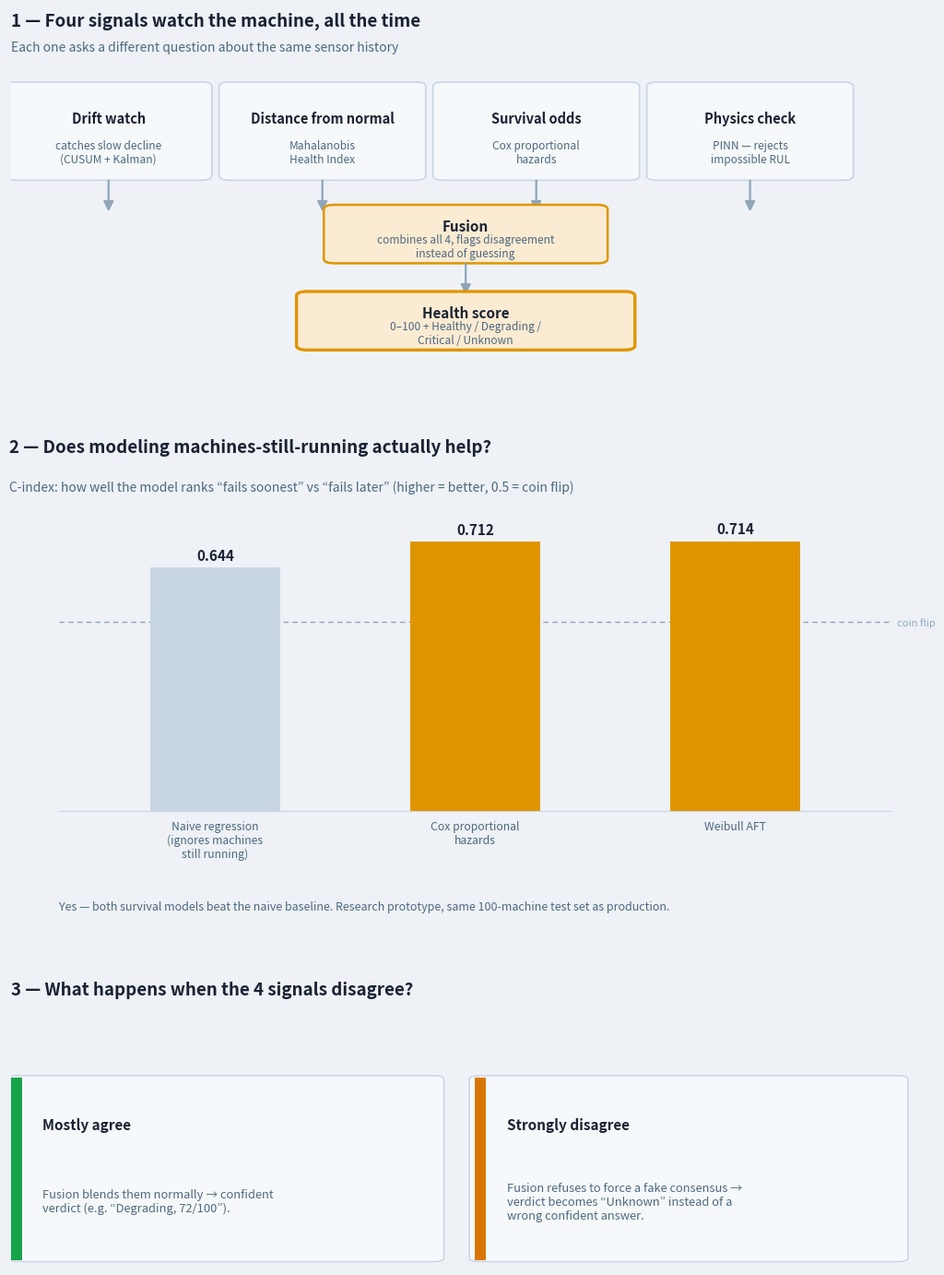

Write Python code to recreate this figure.
"""Generates figures/wave2_benchmarks.png — plain-language Wave 2 explainer
(signal flow -> DST fusion -> health score, survival-model C-index benchmark,
agreement vs disagreement outcome) matching the chat widget shown to the user.
Run: python gen_wave2_benchmarks.py
"""
import matplotlib
matplotlib.use("Agg")
import matplotlib.pyplot as plt
from matplotlib.patches import FancyBboxPatch, FancyArrowPatch

# ---- palette (matches project's ML-service explainer color tokens) ----
BG        = "#EEF2F7"
CARD      = "#F6F9FC"
BORDER    = "#C8D5E2"
TEXT      = "#1A2232"
MUTED     = "#4E6880"
FAINT     = "#8FA5B8"
ACCENT    = "#E09500"
OK        = "#16A34A"
WARN      = "#D97706"

fig = plt.figure(figsize=(10.5, 14.5), dpi=200)
fig.patch.set_facecolor(BG)

def box(ax, x, y, w, h, title, sub, face=CARD, edge=BORDER, edge_w=1.2, title_c=TEXT, sub_c=MUTED, fs_t=11.5, fs_s=9.3):
    b = FancyBboxPatch((x, y), w, h, boxstyle="round,pad=0.006,rounding_size=0.012",
                        linewidth=edge_w, edgecolor=edge, facecolor=face, mutation_aspect=1)
    ax.add_patch(b)
    ax.text(x + w/2, y + h*0.64, title, ha="center", va="center", fontsize=fs_t, fontweight="bold", color=title_c)
    ax.text(x + w/2, y + h*0.28, sub, ha="center", va="center", fontsize=fs_s, color=sub_c, wrap=True)

def arrow(ax, x, y0, y1, color=FAINT):
    ax.add_patch(FancyArrowPatch((x, y0), (x, y1), arrowstyle="-|>", mutation_scale=16,
                                  linewidth=1.6, color=color))

# ============ PANEL 1 : flow diagram ============
ax1 = fig.add_axes([0.03, 0.70, 0.94, 0.27])
ax1.set_xlim(0, 1); ax1.set_ylim(0, 1); ax1.axis("off")
ax1.set_facecolor(BG)
ax1.text(0.0, 0.99, "1 — Four signals watch the machine, all the time", fontsize=13.5, fontweight="bold", color=TEXT, ha="left", va="top")
ax1.text(0.0, 0.91, "Each one asks a different question about the same sensor history", fontsize=10, color=MUTED, ha="left", va="top")

sig_w, sig_h, gap = 0.215, 0.26, 0.02
sig_y = 0.53
sigs = [
    ("Drift watch", "catches slow decline\n(CUSUM + Kalman)"),
    ("Distance from normal", "Mahalanobis\nHealth Index"),
    ("Survival odds", "Cox proportional\nhazards"),
    ("Physics check", "PINN — rejects\nimpossible RUL"),
]
x0 = 0.0
for i, (t, s) in enumerate(sigs):
    x = x0 + i * (sig_w + gap)
    box(ax1, x, sig_y, sig_w, sig_h, t, s, fs_t=10.5, fs_s=8.6)
    arrow(ax1, x + sig_w/2, sig_y, sig_y - 0.10)

fuse_w, fuse_h, fuse_y = 0.30, 0.15, 0.30
fuse_x = 0.5 - fuse_w/2
box(ax1, fuse_x, fuse_y, fuse_w, fuse_h, "Fusion", "combines all 4, flags disagreement\ninstead of guessing",
    face="#FBEBD2", edge=ACCENT, edge_w=1.8, fs_t=11, fs_s=8.6)
arrow(ax1, 0.5, fuse_y, fuse_y - 0.10)

out_w, out_h, out_y = 0.36, 0.15, 0.06
out_x = 0.5 - out_w/2
box(ax1, out_x, out_y, out_w, out_h, "Health score", "0–100 + Healthy / Degrading /\nCritical / Unknown",
    face="#FBEBD2", edge=ACCENT, edge_w=2.4, fs_t=11, fs_s=8.6)

# ============ PANEL 2 : benchmark bars ============
ax2 = fig.add_axes([0.08, 0.37, 0.86, 0.24])
ax2.set_facecolor(BG)
ax2.text(-0.06, 1.16, "2 — Does modeling machines-still-running actually help?", fontsize=13.5,
         fontweight="bold", color=TEXT, transform=ax2.transAxes, ha="left", va="top")
ax2.text(-0.06, 1.03, "C-index: how well the model ranks “fails soonest” vs “fails later” "
         "(higher = better, 0.5 = coin flip)", fontsize=10, color=MUTED, transform=ax2.transAxes, ha="left", va="top")

labels = ["Naive regression\n(ignores machines\nstill running)", "Cox proportional\nhazards", "Weibull AFT"]
values = [0.644, 0.712, 0.714]
colors = [BORDER, ACCENT, ACCENT]
xpos = [0, 1, 2]
ax2.bar(xpos, values, width=0.5, color=colors, edgecolor="none", zorder=3)
ax2.set_ylim(0, 0.85)
ax2.set_xlim(-0.6, 2.6)
for x, v in zip(xpos, values):
    ax2.text(x, v + 0.02, f"{v:.3f}", ha="center", fontsize=11, fontweight="bold", color=TEXT)
ax2.set_xticks(xpos)
ax2.set_xticklabels(labels, fontsize=8.8, color=MUTED)
ax2.axhline(0.5, color=FAINT, linewidth=1, linestyle=(0, (4, 3)))
ax2.text(2.62, 0.5, "coin flip", fontsize=8, color=FAINT, va="center")
for spine in ["top", "right", "left"]:
    ax2.spines[spine].set_visible(False)
ax2.spines["bottom"].set_color(BORDER)
ax2.tick_params(left=False, labelleft=False, bottom=False)
ax2.text(0.0, -0.28, "Yes — both survival models beat the naive baseline. Research prototype, same 100-machine test set as production.",
          fontsize=9, color=MUTED, transform=ax2.transAxes, ha="left", va="top")

# ============ PANEL 3 : agree / disagree cards ============
ax3 = fig.add_axes([0.03, 0.03, 0.94, 0.22])
ax3.set_xlim(0, 1); ax3.set_ylim(0, 1); ax3.axis("off")
ax3.set_facecolor(BG)
ax3.text(0.0, 0.97, "3 — What happens when the 4 signals disagree?", fontsize=13.5, fontweight="bold", color=TEXT, ha="left", va="top")

card_w, card_h, cgap, card_y = 0.47, 0.62, 0.04, 0.02
def card(ax, x, y, w, h, title, body, edge):
    b = FancyBboxPatch((x, y), w, h, boxstyle="round,pad=0.006,rounding_size=0.012",
                        linewidth=1.1, edgecolor=BORDER, facecolor=CARD)
    ax.add_patch(b)
    ax.add_patch(FancyBboxPatch((x, y), 0.012, h, boxstyle="square,pad=0", linewidth=0, facecolor=edge))
    ax.text(x + 0.035, y + h*0.74, title, fontsize=11, fontweight="bold", color=TEXT, ha="left", va="center")
    ax.text(x + 0.035, y + h*0.32, body, fontsize=9.3, color=MUTED, ha="left", va="center", wrap=True)

card(ax3, 0.0, card_y, card_w, card_h, "Mostly agree",
     "Fusion blends them normally → confident\nverdict (e.g. “Degrading, 72/100”).", OK)
card(ax3, card_w + cgap, card_y, card_w, card_h, "Strongly disagree",
     "Fusion refuses to force a fake consensus →\nverdict becomes “Unknown” instead of a\nwrong confident answer.", WARN)

fig.savefig("wave2_benchmarks.png", facecolor=BG, bbox_inches="tight", pad_inches=0.15)
print("saved wave2_benchmarks.png")
